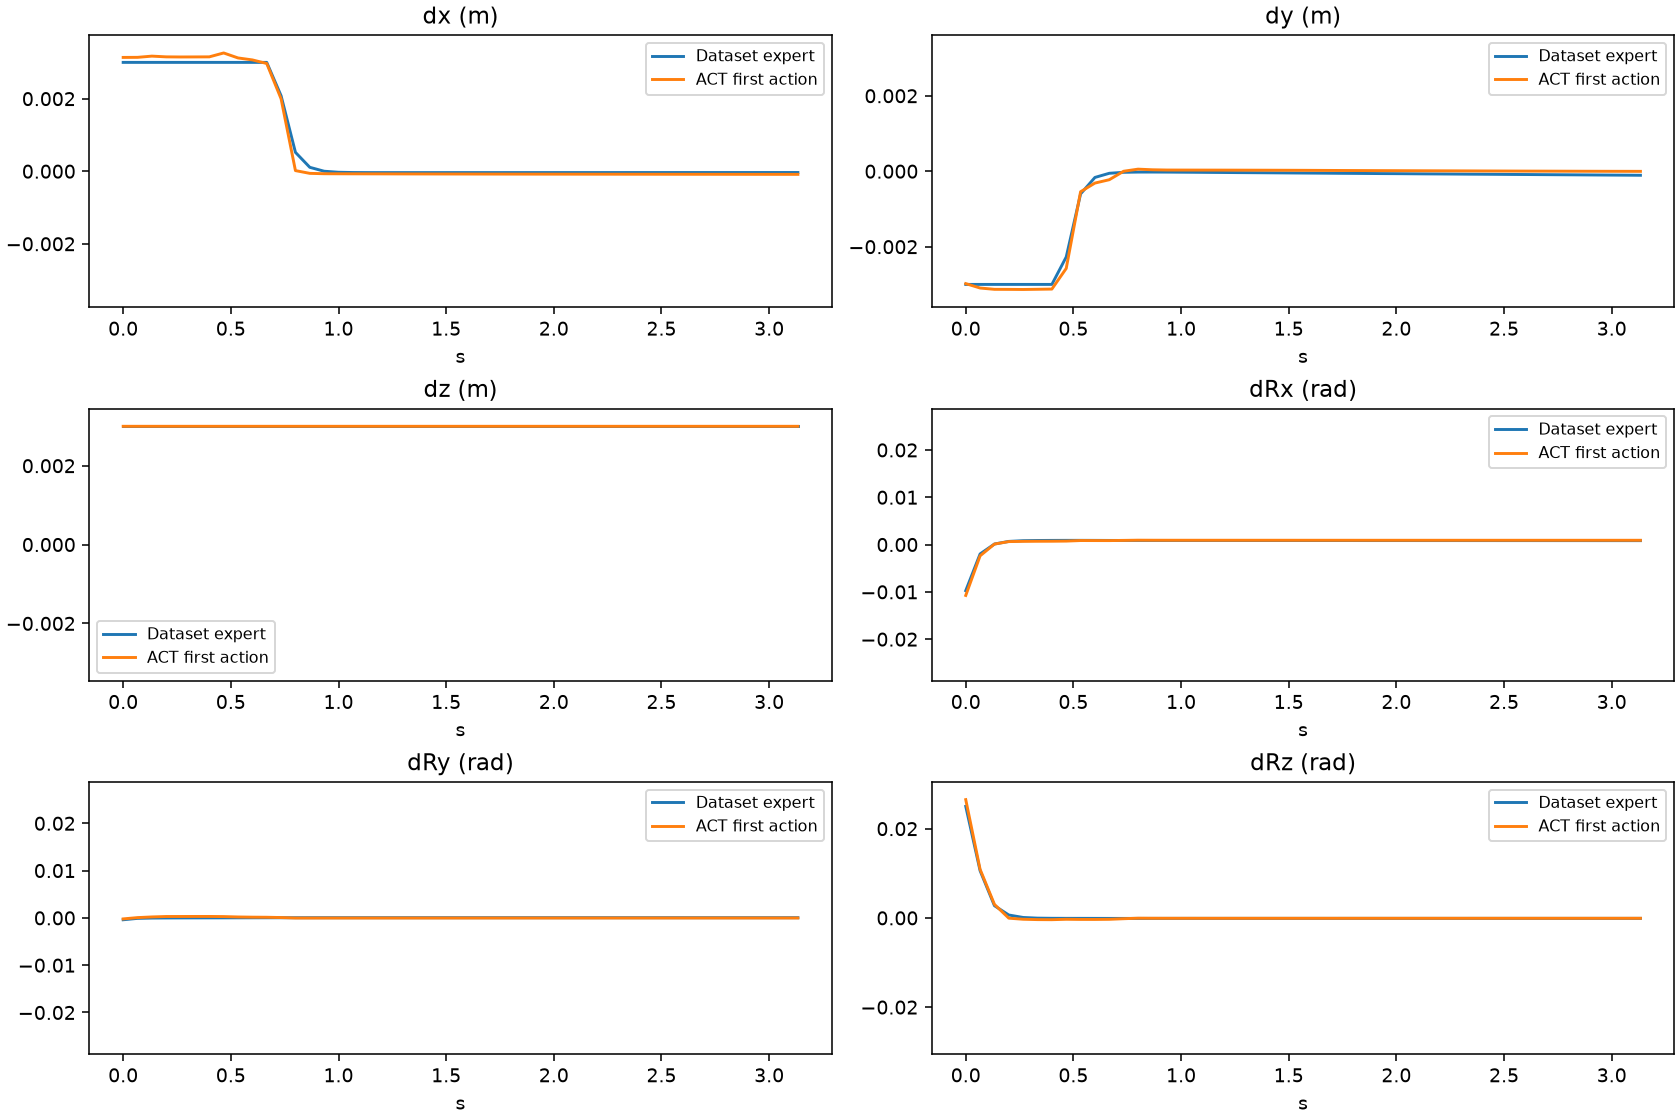

Source data for this figure (header and first rows):
episode, frame, time_s, gt_dx, gt_dy, gt_dz, gt_dRx, gt_dRy, gt_dRz, pred_dx, pred_dy, pred_dz, pred_dRx, pred_dRy, pred_dRz
0, 0, 0.0, 0.003, -0.003, 0.003, -0.009753, -0.0003946, 0.025, 0.003137, -0.002978, 0.003, -0.01076, -0.0002144, 0.02651
0, 1, 0.06667, 0.003, -0.003, 0.003, -0.001984, -0.0001023, 0.01057, 0.003139, -0.003096, 0.003, -0.002378, 5.918078386457637e-05, 0.01088
0, 2, 0.1333, 0.003, -0.003, 0.003, 0.0001144, -3.576370363589376e-05, 0.002731, 0.003173, -0.00313, 0.003, 0.0001041, 0.0002011, 0.003022
0, 3, 0.2, 0.003, -0.003, 0.003, 0.0006675, -1.5475836335099302e-05, 0.0006459, 0.003152, -0.003132, 0.003, 0.0006282, 0.0002927, -6.391907663783059e-05
0, 4, 0.2667, 0.003, -0.003, 0.003, 0.0008167, -6.467909770435654e-06, 9.248578135157004e-05, 0.003149, -0.003134, 0.003, 0.0006771, 0.0002965, -0.0003036
0, 5, 0.3333, 0.003, -0.003, 0.003, 0.0008602, -5.318221383276978e-07, -5.4056559747550637e-05, 0.003151, -0.003129, 0.003, 0.0006959, 0.0003034, -0.0003842
0, 6, 0.4, 0.003, -0.003, 0.003, 0.0008777, 5.323620825947728e-06, -9.176096500596032e-05, 0.003153, -0.003123, 0.003, 0.0007046, 0.000304, -0.0004013
0, 7, 0.4667, 0.003, -0.002272, 0.003, 0.000887, 1.0623181879054755e-05, -0.0001014, 0.00326, -0.002576, 0.003, 0.0007342, 0.0002754, -0.0003103
0, 8, 0.5333, 0.003, -0.0006016, 0.003, 0.00089, 1.5419920600834303e-05, -0.0001045, 0.003122, -0.0005436, 0.003, 0.0008506, 0.0001939, -0.0003422
0, 9, 0.6, 0.003, -0.0001645, 0.003, 0.0008826, 2.0762257918249816e-05, -0.0001104, 0.003068, -0.0003139, 0.003, 0.000843, 0.0001525, -0.0003461
0, 10, 0.6667, 0.003, -5.457264342112467e-05, 0.003, 0.0008712, 2.5464241844019853e-05, -0.0001163, 0.002969, -0.000225, 0.003, 0.0008393, 0.0001317, -0.0003174
0, 11, 0.7333, 0.002081, -2.8678326998488046e-05, 0.003, 0.0008678, 3.0292880182969384e-05, -0.0001179, 0.001997, -4.979665391147137e-07, 0.003, 0.0008794, 7.298525451915339e-05, -0.0001857
0, 12, 0.8, 0.0005202, -2.2563877791981213e-05, 0.003, 0.0008666, 3.5148605093127117e-05, -0.0001171, 1.689739292487502e-05, 5.489867180585861e-05, 0.003, 0.0009227, -2.9523733246605843e-05, -6.582529749721289e-05
0, 13, 0.8667, 0.0001078, -2.2086855096858926e-05, 0.003, 0.0008649, 3.849076165352017e-05, -0.0001132, -5.877658259123564e-05, 3.846356412395835e-05, 0.003, 0.0009135, -3.137686144327745e-05, -8.257589070126414e-05
0, 14, 0.9333, -1.9129760175928823e-07, -2.333473639737349e-05, 0.003, 0.0008625, 4.114018884138204e-05, -0.0001094, -6.87916181050241e-05, 3.1768111512064934e-05, 0.003, 0.0009102, -2.896018122555688e-05, -8.718515164218843e-05
0, 15, 1.0, -2.8487915187724866e-05, -2.584917274361942e-05, 0.003, 0.0008619, 4.2057905375259e-05, -0.0001075, -7.044302765280008e-05, 3.0896218959242105e-05, 0.003, 0.00091, -2.8750713681802154e-05, -8.795048051979393e-05
0, 16, 1.067, -3.5800450859824196e-05, -2.8139373171143234e-05, 0.003, 0.0008603, 4.215740045765415e-05, -0.0001064, -7.160415407270193e-05, 3.026711056008935e-05, 0.003, 0.0009097, -2.857932122424245e-05, -8.846847049426287e-05
0, 17, 1.133, -3.7654899642802775e-05, -3.1136991310631856e-05, 0.003, 0.0008602, 4.228336183587089e-05, -0.0001064, -7.245066808536649e-05, 2.9709248337894678e-05, 0.003, 0.0009095, -2.8368900530040264e-05, -8.894086931832135e-05
0, 18, 1.2, -3.809442205238156e-05, -3.380525959073566e-05, 0.003, 0.0008583, 4.223956784699112e-05, -0.0001064, -7.315084803849459e-05, 2.9175891540944576e-05, 0.003, 0.0009093, -2.8212474717292935e-05, -8.926421287469566e-05
0, 19, 1.267, -3.79536795662716e-05, -3.6566263588611037e-05, 0.003, 0.0008574, 4.218455796944909e-05, -0.0001061, -7.405091309919953e-05, 2.838578075170517e-05, 0.003, 0.0009091, -2.800802030833438e-05, -8.956795500125736e-05
0, 20, 1.333, -3.796663440880366e-05, -3.8947331631788984e-05, 0.003, 0.0008561, 4.2134026443818584e-05, -0.0001063, -7.485708920285106e-05, 2.7556787244975567e-05, 0.003, 0.0009088, -2.7780151867773384e-05, -8.973736839834601e-05
0, 21, 1.4, -3.7989939301041886e-05, -4.154217094765045e-05, 0.003, 0.0008546, 4.205502409604378e-05, -0.0001068, -7.552083116024733e-05, 2.672435948625207e-05, 0.003, 0.0009085, -2.7560330636333674e-05, -8.969775808509439e-05
0, 22, 1.467, -3.7734094803454354e-05, -4.416842421051115e-05, 0.003, 0.0008539, 4.20547257817816e-05, -0.0001064, -7.615529466420412e-05, 2.565287286415696e-05, 0.003, 0.0009079, -2.732418943196535e-05, -8.949245966505259e-05
0, 23, 1.533, -3.758602906600572e-05, -4.6905624913051724e-05, 0.003, 0.000853, 4.20542637584731e-05, -0.0001061, -7.6688127592206e-05, 2.4522363673895597e-05, 0.003, 0.0009075, -2.704036160139367e-05, -8.931991760618985e-05
0, 24, 1.6, -3.738951636478305e-05, -4.9355712690157816e-05, 0.003, 0.0008503, 4.194532084511593e-05, -0.0001059, -7.732835365459323e-05, 2.31228768825531e-05, 0.003, 0.000907, -2.668131492100656e-05, -8.903947309590876e-05
0, 25, 1.667, -3.7500001781154424e-05, -5.190548472455703e-05, 0.003, 0.0008499, 4.196627196506597e-05, -0.0001064, -7.804215420037508e-05, 2.1353422198444605e-05, 0.003, 0.0009066, -2.6301269826944917e-05, -8.866949792718515e-05
0, 26, 1.733, -3.7391899240901694e-05, -5.5024022003635764e-05, 0.003, 0.0008493, 4.1967443394241855e-05, -0.0001067, -7.860985351726413e-05, 1.972465543076396e-05, 0.003, 0.0009062, -2.6003632228821516e-05, -8.832745515974239e-05
0, 27, 1.8, -3.7253710615914315e-05, -5.7133791415253654e-05, 0.003, 0.0008485, 4.18571216869168e-05, -0.0001064, -7.913244189694524e-05, 1.8307531718164682e-05, 0.003, 0.0009059, -2.5796136469580233e-05, -8.803706441540271e-05
0, 28, 1.867, -3.708974691107869e-05, -5.9847956435987726e-05, 0.003, 0.0008458, 4.1791601688601077e-05, -0.0001064, -7.966463454067707e-05, 1.69638660736382e-05, 0.003, 0.0009056, -2.5654684577602893e-05, -8.770287968218327e-05
0, 29, 1.933, -3.706208735820837e-05, -6.25784377916716e-05, 0.003, 0.0008459, 4.187579907011241e-05, -0.0001068, -8.010090095922351e-05, 1.562392571941018e-05, 0.003, 0.0009055, -2.5455861759837717e-05, -8.75692639965564e-05
0, 30, 2.0, -3.692924656206742e-05, -6.459400174207985e-05, 0.003, 0.0008456, 4.180939504294656e-05, -0.0001068, -8.054811041802168e-05, 1.4431250747293234e-05, 0.003, 0.0009053, -2.5303204893134534e-05, -8.741625060793012e-05
0, 31, 2.067, -3.680583176901564e-05, -6.75471019349061e-05, 0.003, 0.0008444, 4.1793919081101194e-05, -0.0001068, -8.097343379631639e-05, 1.3206503354012966e-05, 0.003, 0.0009052, -2.5133209419436753e-05, -8.725792577024549e-05
0, 32, 2.133, -3.670857768156566e-05, -7.026041566859931e-05, 0.003, 0.0008417, 4.179204552201554e-05, -0.0001068, -8.1409583799541e-05, 1.1963071301579475e-05, 0.003, 0.0009051, -2.4946180928964168e-05, -8.716440061107278e-05
0, 33, 2.2, -3.6744731914950535e-05, -7.248574547702447e-05, 0.003, 0.0008414, 4.173285196884535e-05, -0.0001072, -8.175976108759642e-05, 1.0824122000485659e-05, 0.003, 0.000905, -2.4777124053798616e-05, -8.708785753697157e-05
0, 34, 2.267, -3.647659104899503e-05, -7.501179788960144e-05, 0.003, 0.0008413, 4.1793617128860205e-05, -0.0001065, -8.20946297608316e-05, 9.67725645750761e-06, 0.003, 0.0009049, -2.461246185703203e-05, -8.703353523742408e-05
0, 35, 2.333, -3.629849015851505e-05, -7.78218382038176e-05, 0.003, 0.0008391, 4.1728933865670115e-05, -0.0001064, -8.246017387136817e-05, 8.399365469813347e-06, 0.003, 0.0009049, -2.4422632122877985e-05, -8.694302232470363e-05
0, 36, 2.4, -3.6155655834591016e-05, -7.986387936398387e-05, 0.003, 0.0008393, 4.161504693911411e-05, -0.0001063, -8.282630005851388e-05, 6.975722499191761e-06, 0.003, 0.000905, -2.420398232061416e-05, -8.689513924764469e-05
0, 37, 2.467, -3.5987286537420005e-05, -8.24228409328498e-05, 0.003, 0.0008375, 4.164600250078365e-05, -0.0001064, -8.321984205394983e-05, 5.78415347263217e-06, 0.003, 0.000905, -2.401430538157001e-05, -8.684771455591545e-05
0, 38, 2.533, -3.60622325388249e-05, -8.52207958814688e-05, 0.003, 0.0008363, 4.167877705185674e-05, -0.000107, -8.361809886991978e-05, 4.558940418064594e-06, 0.003, 0.000905, -2.381161175435409e-05, -8.684433123562485e-05
0, 39, 2.6, -3.587524042814039e-05, -8.736393647268414e-05, 0.003, 0.0008366, 4.158224328421056e-05, -0.0001068, -8.396618068218231e-05, 3.306078724563122e-06, 0.003, 0.000905, -2.363323437748477e-05, -8.684273052494973e-05
0, 40, 2.667, -3.57843964593485e-05, -8.992462244350463e-05, 0.003, 0.0008354, 4.1574323404347524e-05, -0.0001068, -8.426944259554148e-05, 2.5589833967387676e-06, 0.003, 0.000905, -2.350740396650508e-05, -8.68824208737351e-05
0, 41, 2.733, -3.574863512767479e-05, -9.245052206097171e-05, 0.003, 0.0008331, 4.149965025135316e-05, -0.0001071, -8.457346120849252e-05, 1.621665433049202e-06, 0.003, 0.000905, -2.335415774723515e-05, -8.691262337379158e-05
0, 42, 2.8, -3.5755158023675904e-05, -9.483719622949138e-05, 0.003, 0.0008332, 4.1096765926340595e-05, -0.0001071, -8.49416246637702e-05, 5.583278834819794e-07, 0.003, 0.000905, -2.323911030543968e-05, -8.684115891810507e-05
0, 43, 2.867, -3.5601609852164984e-05, -9.728009172249585e-05, 0.003, 0.0008322, 4.107795757590793e-05, -0.0001067, -8.528510807082057e-05, -5.079200491309166e-07, 0.003, 0.000905, -2.3086933651939034e-05, -8.669541421113536e-05
0, 44, 2.933, -3.5495329939294606e-05, -9.990793478209525e-05, 0.003, 0.0008298, 4.099926809431054e-05, -0.0001068, -8.558802073821425e-05, -1.3177632354199886e-06, 0.003, 0.000905, -2.2974541934672743e-05, -8.651281677884981e-05
0, 45, 3.0, -3.5332963307155296e-05, -0.0001024, 0.003, 0.0008291, 4.093651659786701e-05, -0.0001068, -8.58998391777277e-05, -2.160028088837862e-06, 0.003, 0.0009049, -2.287112147314474e-05, -8.632673416286707e-05
0, 46, 3.067, -3.526348154991865e-05, -0.0001046, 0.003, 0.0008289, 4.099164289073087e-05, -0.0001069, -8.610734948888421e-05, -2.675573341548443e-06, 0.003, 0.0009049, -2.278530882904306e-05, -8.630536467535421e-05
0, 47, 3.133, -3.515103890094906e-05, -0.0001072, 0.003, 0.0008286, 4.1031518776435405e-05, -0.0001068, -8.638628059998155e-05, -3.3762771636247635e-06, 0.003, 0.0009049, -2.267411764478311e-05, -8.622205496067181e-05
1, 0, 0.0, 0.003, -0.003, 0.003, -0.01337, 0.01058, -0.025, 0.003017, -0.003047, 0.003, -0.01428, 0.01074, -0.02517
1, 1, 0.06667, 0.003, -0.003, 0.003, -0.002962, 0.002796, -0.01692, 0.003131, -0.003086, 0.003, -0.004112, 0.003528, -0.01821
1, 2, 0.1333, 0.003, -0.003, 0.003, -0.0001358, 0.00077, -0.004906, 0.003167, -0.003133, 0.003, -0.000814, 0.001342, -0.005884
1, 3, 0.2, 0.003, -0.003, 0.003, 0.0006037, 0.0002331, -0.001371, 0.00315, -0.003125, 0.003, 0.0003888, 0.0005449, -0.00123
1, 4, 0.2667, 0.003, -0.003, 0.003, 0.0008011, 9.431548824068159e-05, -0.0004344, 0.003143, -0.003131, 0.003, 0.0006157, 0.0003676, -0.0004227
1, 5, 0.3333, 0.002254, -0.003, 0.003, 0.0008585, 6.154161383165047e-05, -0.0001854, 0.002973, -0.003203, 0.003, 0.0006434, 0.0003632, -0.0003316
1, 6, 0.4, 0.0005728, -0.003, 0.003, 0.0008766, 5.659632006427273e-05, -0.0001174, 0.0001031, -0.003185, 0.003, 0.0008994, 0.0001072, -0.0001368
1, 7, 0.4667, 0.0001299, -0.003, 0.003, 0.0008844, 5.750974014517851e-05, -9.444464376429096e-05, 6.8562221713364124e-06, -0.00316, 0.003, 0.0009036, 8.88900103745982e-05, -9.570080146659166e-05
1, 8, 0.5333, 1.3418742128123995e-05, -0.003, 0.003, 0.0008883, 5.799519203719683e-05, -8.577878907090053e-05, -4.802481271326542e-06, -0.003132, 0.003, 0.0009068, 8.891952893463895e-05, -9.110575774684548e-05
1, 9, 0.6, -1.73724110936746e-05, -0.001688, 0.003, 0.0008918, 5.553157097892836e-05, -8.129353227559477e-05, -1.532927853986621e-05, -0.001916, 0.003, 0.0009394, 7.824304339010268e-05, -9.071566455531865e-05
1, 10, 0.6667, -2.6768659154186025e-05, -0.0004479, 0.003, 0.0008882, 5.45625553058926e-05, -8.355590398423374e-05, -8.498906390741467e-05, -0.0001063, 0.003, 0.0009367, -1.6643731214571744e-05, -6.288092117756605e-05
1, 11, 0.7333, -3.068264413741417e-05, -0.0001265, 0.003, 0.0008752, 5.47159907000605e-05, -9.004439925774932e-05, -6.569299148395658e-05, -2.434244379401207e-07, 0.003, 0.0009288, -2.975061215693131e-05, -8.375568722840399e-05
... 427 more rows
